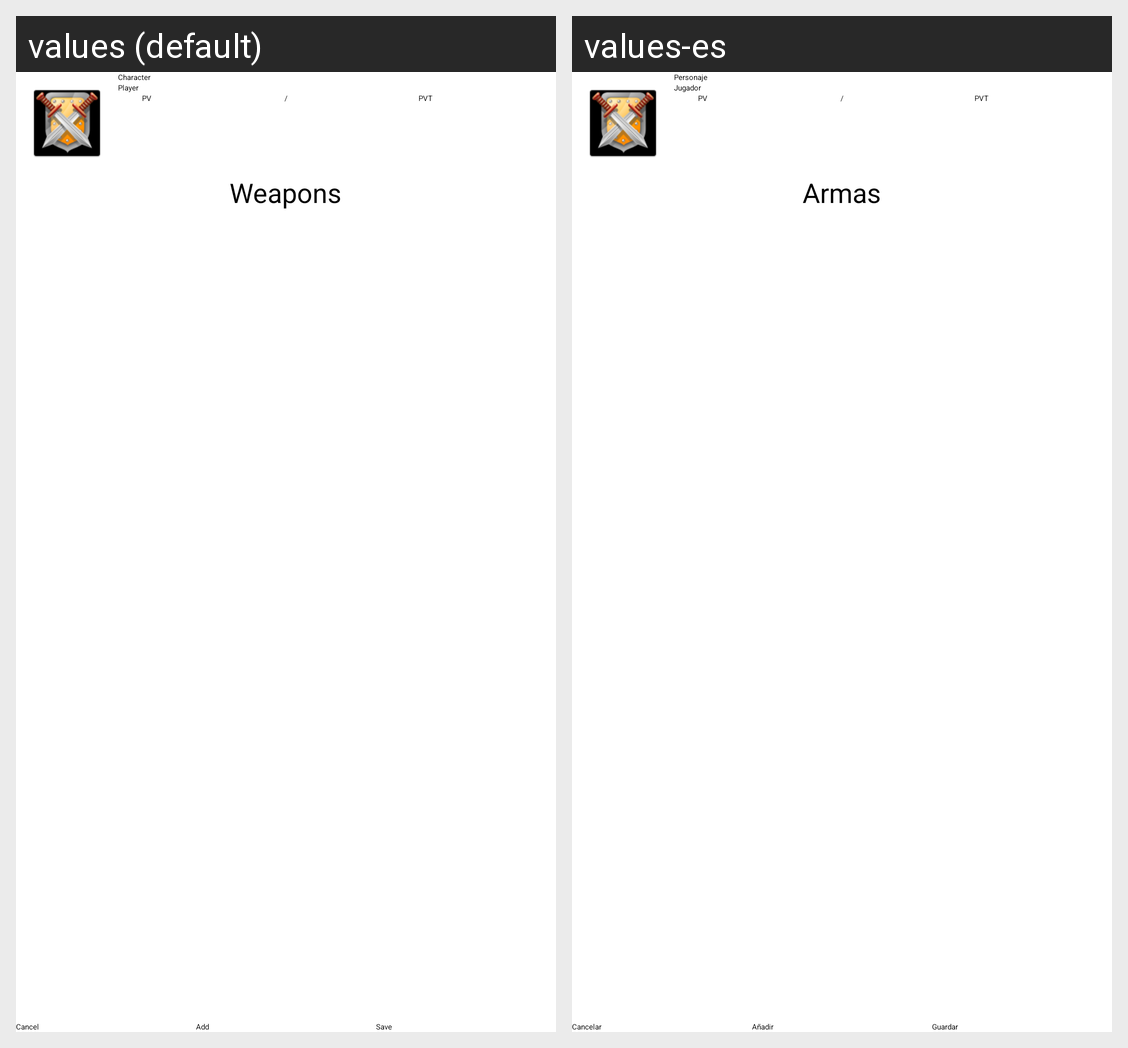

Strings drawn on this Android screen and how each of the app's shown locales translates them:
Android screen res/layout/fragment_edit_character.xml rendered under 2 locales, left to right: values (default), values-es. Device: Nexus 5 (rendered at 1080×1920; each locale shown at half size, 540×960, under a caption strip naming it); theme AppTheme.
Strings drawn on this screen, with the default value and each locale's value (text and hints the layout hard-codes, and strings that could not be matched under every locale, appear in the picture but are not listed):

characterEdit_nameHint
  values: Character
  values-es: Personaje

characterEdit_playerNameHint
  values: Player
  values-es: Jugador

characterEdit_hitPointsHint
  values: PV
  values-es: PV

characterEdit_maxHitPointsHint
  values: PVT
  values-es: PVT

weapons_title
  values: Weapons
  values-es: Armas
